Run: headless pygame with SDL's dummy video driver; simulated clock (each Clock.tick advances the game by its frame time, no real sleeping); random seed 0; keys injected as events and as key.get_pressed() state; mouse plan: one left click at the window centre at the start of phase 2, then a move to the lower-right quarter at the start of phase 3.
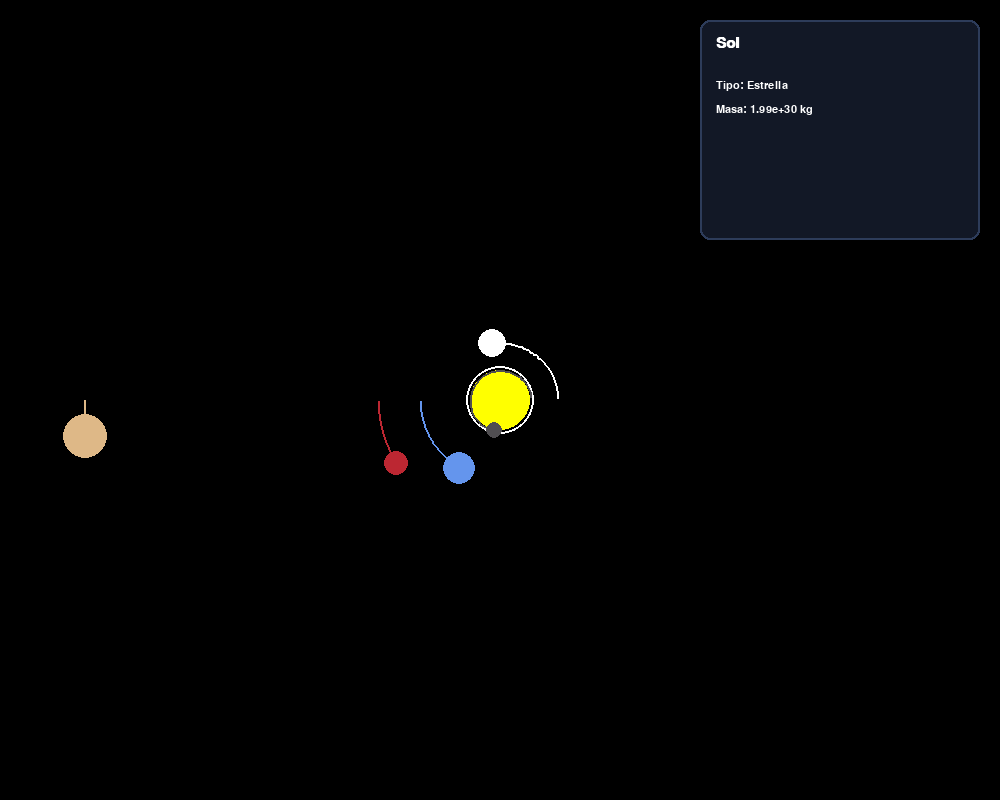
Frame 1 of 4 · flips 1–60 · no input
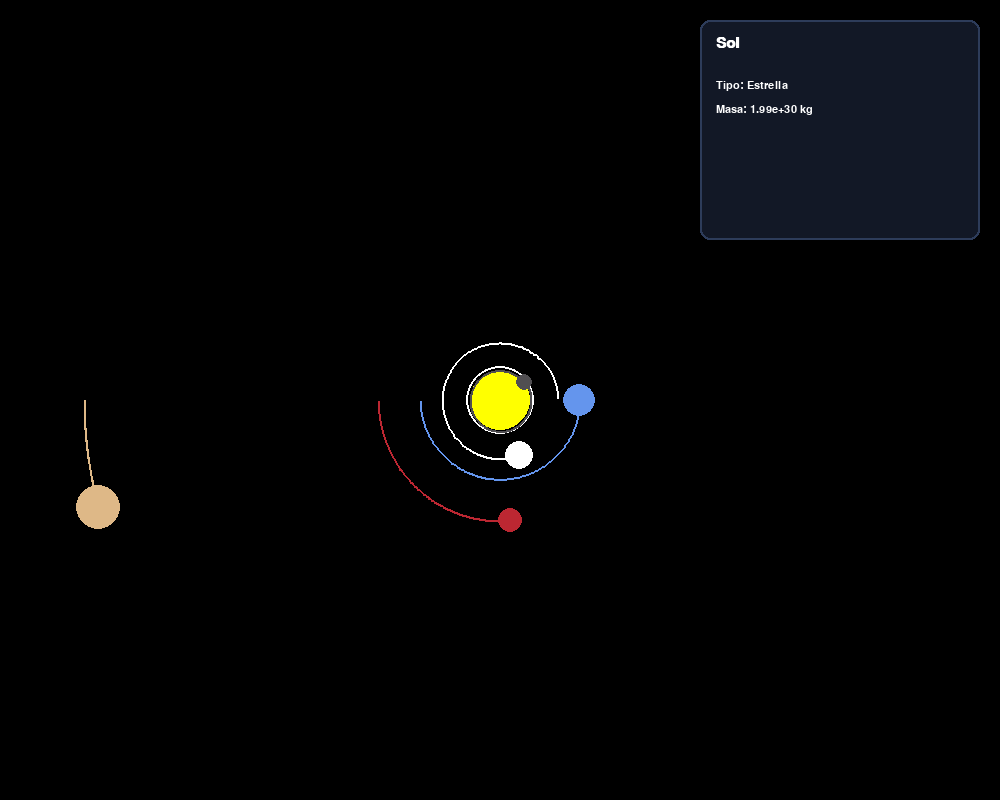
Frame 2 of 4 · flips 61–180 · clicked the window centre · tapped SPACE, RETURN · held RIGHT (→), D
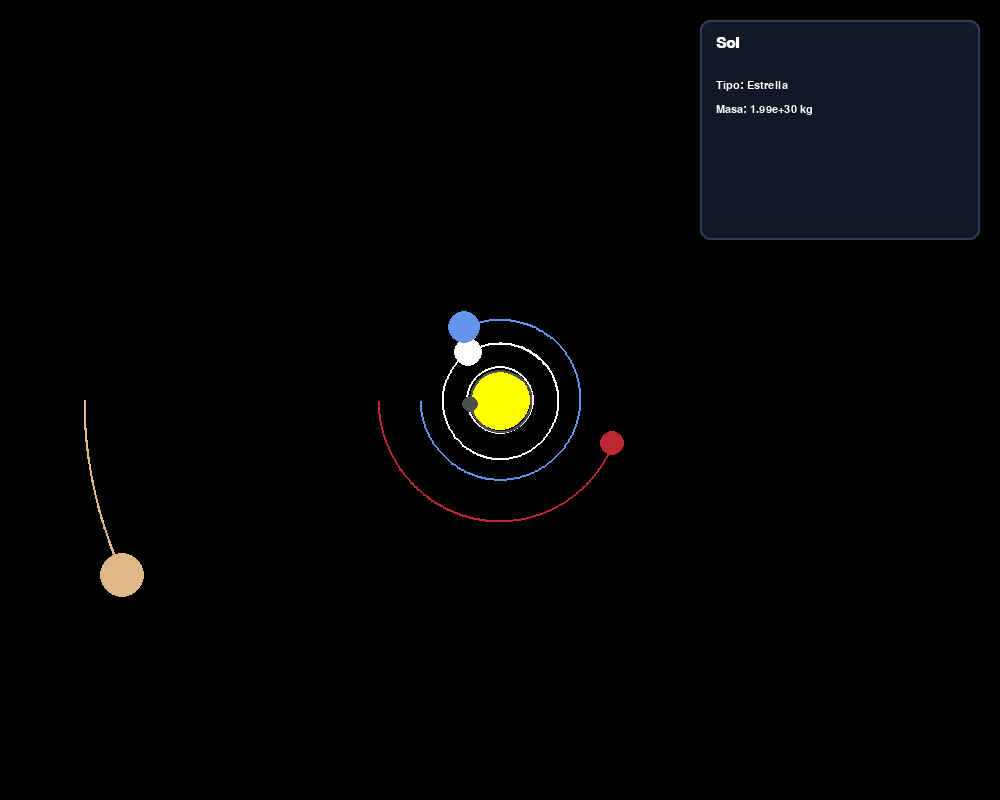
Frame 3 of 4 · flips 181–300 · moved the mouse to the lower-right quarter · held DOWN (↓), S
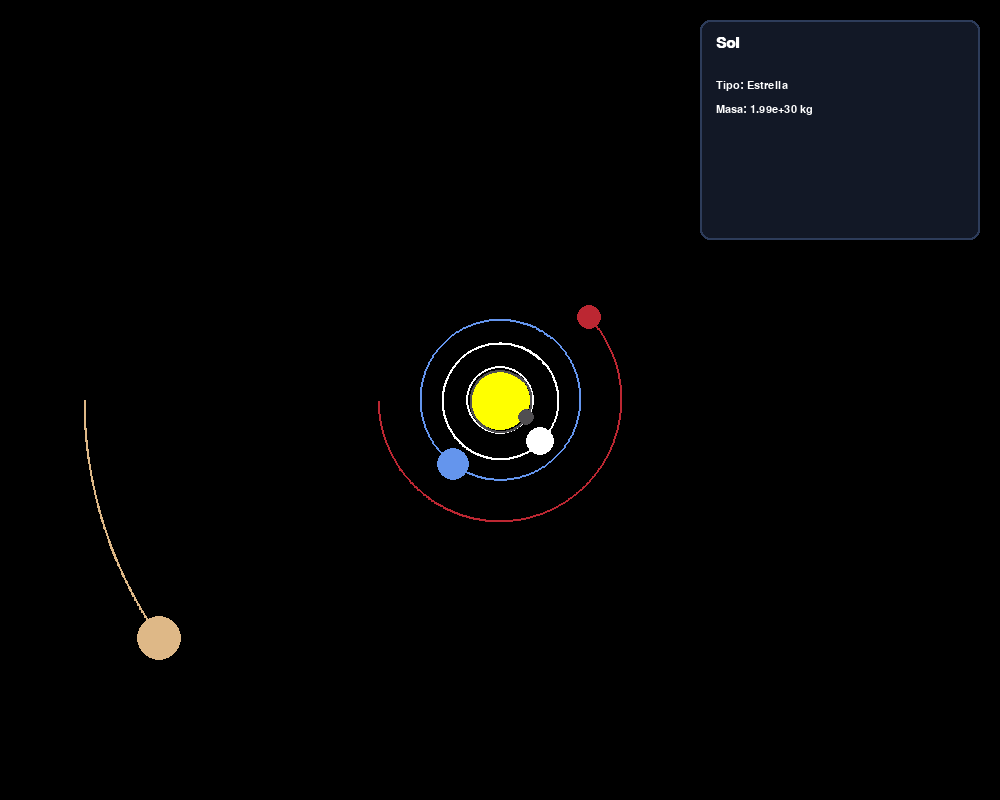
Frame 4 of 4 · flips 301–420 · held LEFT (←), A, UP (↑), W

The pygame program that drew these frames:

"""Simple 2D solar system simulation using pygame."""

from dataclasses import dataclass, field
from typing import List, Optional, Tuple
import math
import pygame

# Initialize pygame
pygame.init()

# Screen dimensions
WIDTH, HEIGHT = 1000, 800
WIN = pygame.display.set_mode((WIDTH, HEIGHT))
pygame.display.set_caption("Simulación del Sistema Solar")

# Colors
WHITE = (255, 255, 255)
YELLOW = (255, 255, 0)
BLUE = (100, 149, 237)
RED = (188, 39, 50)
DARK_GREY = (80, 78, 81)
BLACK = (0, 0, 0)
PANEL_BG = (18, 24, 38)
PANEL_BORDER = (45, 60, 90)

FONT_TITLE = pygame.font.SysFont("arial", 22, bold=True)
FONT_TEXT = pygame.font.SysFont("arial", 16)


@dataclass
class Planet:
    """Representa un cuerpo celeste dentro de la simulación."""

    name: str
    x: float
    y: float
    radius: int
    color: Tuple[int, int, int]
    mass: float
    x_vel: float = 0.0
    y_vel: float = 0.0
    sun: bool = False
    distance_to_sun: float = 0.0
    orbit: List[Tuple[float, float]] = field(default_factory=list)

    AU = 149.6e6 * 1000  # Astronomical Unit in meters
    G = 6.67428e-11  # Gravitational constant
    SCALE = 80 / AU  # 1AU = 80 pixels
    TIMESTEP = 3600 * 24  # 1 day in seconds

    def draw(self, win: pygame.Surface, selected: bool = False) -> None:
        """Draw the planet and its orbit on the given surface."""
        x = self.x * self.SCALE + WIDTH / 2
        y = self.y * self.SCALE + HEIGHT / 2

        if len(self.orbit) > 2:
            updated_points = []
            for x_point, y_point in self.orbit:
                x_point = x_point * self.SCALE + WIDTH / 2
                y_point = y_point * self.SCALE + HEIGHT / 2
                updated_points.append((x_point, y_point))

            pygame.draw.lines(win, self.color, False, updated_points, 2)

        pygame.draw.circle(win, self.color, (int(x), int(y)), self.radius)

        if selected:
            pygame.draw.circle(win, WHITE, (int(x), int(y)), self.radius + 4, 2)

    def attraction(self, other: "Planet") -> Tuple[float, float]:
        """Calculate gravitational force exerted by another body."""
        distance_x = other.x - self.x
        distance_y = other.y - self.y
        distance = math.sqrt(distance_x ** 2 + distance_y ** 2)

        if other.sun:
            self.distance_to_sun = distance

        force = self.G * self.mass * other.mass / distance**2
        theta = math.atan2(distance_y, distance_x)
        force_x = math.cos(theta) * force
        force_y = math.sin(theta) * force
        return force_x, force_y

    def update_position(self, planets: List["Planet"]) -> None:
        """Update velocity and position based on gravitational forces."""
        if self.sun:
            return

        total_fx = total_fy = 0
        for planet in planets:
            if self == planet:
                continue

            fx, fy = self.attraction(planet)
            total_fx += fx
            total_fy += fy

        self.x_vel += total_fx / self.mass * self.TIMESTEP
        self.y_vel += total_fy / self.mass * self.TIMESTEP

        self.x += self.x_vel * self.TIMESTEP
        self.y += self.y_vel * self.TIMESTEP
        self.orbit.append((self.x, self.y))

    def screen_position(self) -> Tuple[float, float]:
        """Return the current screen coordinates of the planet."""
        x = self.x * self.SCALE + WIDTH / 2
        y = self.y * self.SCALE + HEIGHT / 2
        return x, y

    def info_lines(self) -> List[str]:
        """Return formatted information lines for the info panel."""
        lines = [self.name]
        if self.sun:
            lines.append("Tipo: Estrella")
            lines.append(f"Masa: {self.mass:.2e} kg")
            return lines

        distance_au = self.distance_to_sun / self.AU if self.distance_to_sun else abs(math.sqrt(self.x**2 + self.y**2) / self.AU)
        speed = math.sqrt(self.x_vel**2 + self.y_vel**2) / 1000
        lines.extend(
            [
                "Tipo: Planeta",
                f"Distancia al Sol: {distance_au:.2f} AU",
                f"Masa: {self.mass:.2e} kg",
                f"Velocidad orbital: {speed:.2f} km/s",
            ]
        )
        return lines


def draw_info_panel(win: pygame.Surface, selected: Optional[Planet]) -> None:
    """Draw a side panel with information about the selected planet."""

    panel_width = 280
    panel_rect = pygame.Rect(WIDTH - panel_width - 20, 20, panel_width, 220)
    pygame.draw.rect(win, PANEL_BG, panel_rect, border_radius=10)
    pygame.draw.rect(win, PANEL_BORDER, panel_rect, width=2, border_radius=10)

    if selected is None:
        title_surface = FONT_TITLE.render("Información", True, WHITE)
        win.blit(title_surface, (panel_rect.x + 16, panel_rect.y + 16))
        message = "Haz clic en un planeta\npara ver sus datos"
        for i, line in enumerate(message.split("\n")):
            text_surface = FONT_TEXT.render(line, True, WHITE)
            win.blit(text_surface, (panel_rect.x + 16, panel_rect.y + 60 + i * 24))
        return

    lines = selected.info_lines()
    title_surface = FONT_TITLE.render(lines[0], True, WHITE)
    win.blit(title_surface, (panel_rect.x + 16, panel_rect.y + 16))

    for i, line in enumerate(lines[1:]):
        text_surface = FONT_TEXT.render(line, True, WHITE)
        win.blit(text_surface, (panel_rect.x + 16, panel_rect.y + 60 + i * 24))


def create_planets() -> List[Planet]:
    """Create the planets with initial positions and velocities."""
    sun = Planet("Sol", 0, 0, 30, YELLOW, 1.98892 * 10**30, sun=True)
    mercury = Planet("Mercurio", 0.387 * Planet.AU, 0, 8, DARK_GREY, 3.30 * 10**23, y_vel=-47.4 * 1000)
    venus = Planet("Venus", 0.723 * Planet.AU, 0, 14, WHITE, 4.8685 * 10**24, y_vel=-35.02 * 1000)
    earth = Planet("Tierra", -1 * Planet.AU, 0, 16, BLUE, 5.9742 * 10**24, y_vel=29.783 * 1000)
    mars = Planet("Marte", -1.524 * Planet.AU, 0, 12, RED, 6.39 * 10**23, y_vel=24.077 * 1000)
    jupiter = Planet("Júpiter", -5.2 * Planet.AU, 0, 22, (222, 184, 135), 1.898 * 10**27, y_vel=13.06 * 1000)
    saturn = Planet("Saturno", 9.5 * Planet.AU, 0, 20, (238, 232, 170), 5.683 * 10**26, y_vel=-9.68 * 1000)
    uranus = Planet("Urano", -19.2 * Planet.AU, 0, 18, (173, 216, 230), 8.681 * 10**25, y_vel=6.80 * 1000)
    neptune = Planet("Neptuno", 30.1 * Planet.AU, 0, 18, (0, 0, 139), 1.024 * 10**26, y_vel=-5.43 * 1000)
    return [sun, mercury, venus, earth, mars, jupiter, saturn, uranus, neptune]


def main() -> None:
    """Run the main simulation loop."""
    clock = pygame.time.Clock()
    planets = create_planets()
    selected_planet: Optional[Planet] = planets[0]
    run = True

    while run:
        clock.tick(60)
        WIN.fill(BLACK)

        for event in pygame.event.get():
            if event.type == pygame.QUIT:
                run = False
            elif event.type == pygame.MOUSEBUTTONDOWN and event.button == 1:
                mouse_x, mouse_y = pygame.mouse.get_pos()
                for planet in planets:
                    x, y = planet.screen_position()
                    distance = math.hypot(mouse_x - x, mouse_y - y)
                    if distance <= planet.radius + (6 if planet.sun else 0):
                        selected_planet = planet
                        break

        for planet in planets:
            planet.update_position(planets)
            planet.draw(WIN, selected=planet is selected_planet)

        draw_info_panel(WIN, selected_planet)

        pygame.display.update()

    pygame.quit()


if __name__ == "__main__":
    main()
